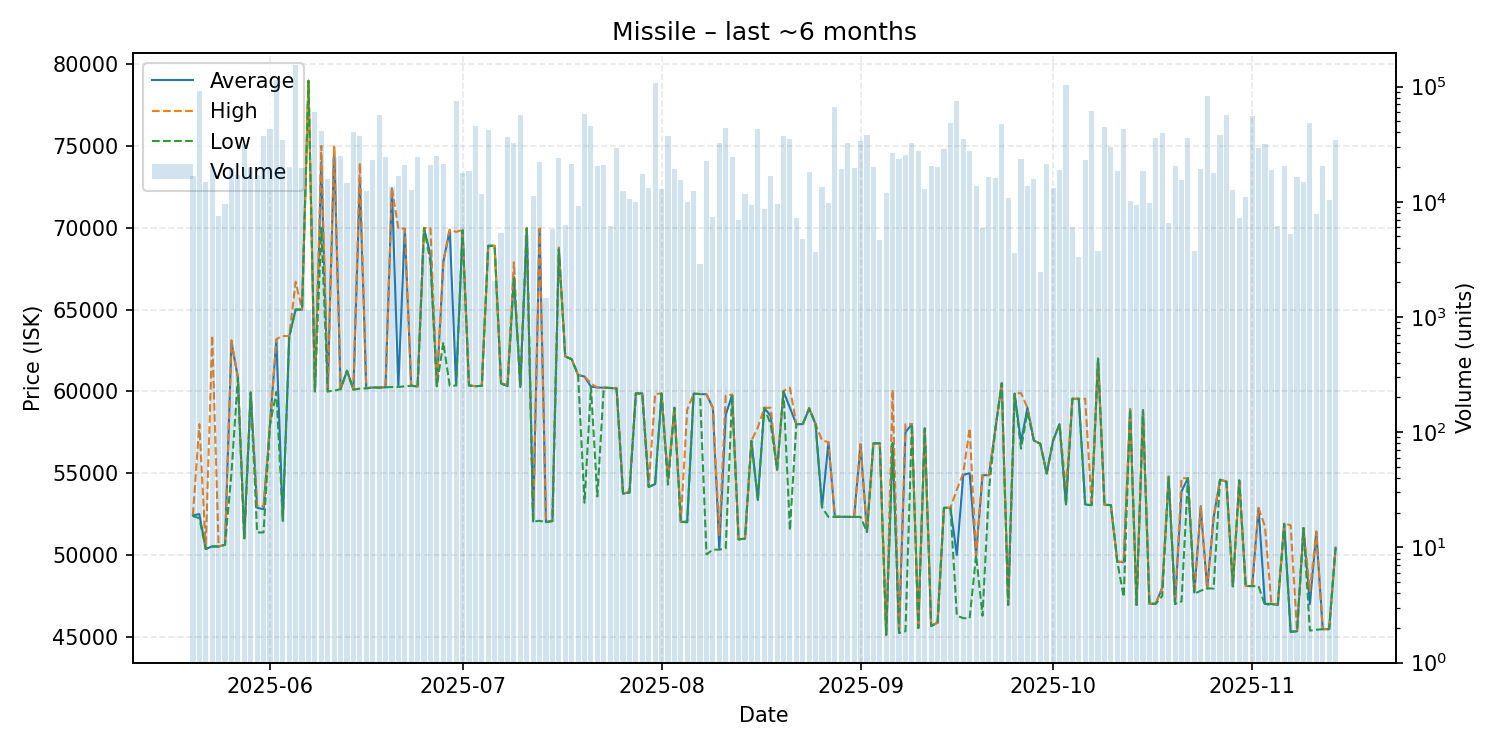

The data file committed next to this chart (first rows):
date, average, highest, lowest, order_count, volume
2025-05-20, 52430, 52450, 52380, 9, 16670
2025-05-21, 52500, 58000, 52250, 29, 90791
2025-05-22, 50370, 50370, 50370, 7, 14687
2025-05-23, 50530, 63410, 50520, 5, 19871
2025-05-24, 50520, 50520, 50520, 5, 7484
2025-05-25, 50630, 50630, 50630, 4, 9588
2025-05-26, 63000, 63130, 55000, 10, 19612
2025-05-27, 60850, 60850, 60850, 3, 16971
2025-05-28, 51030, 51040, 51020, 4, 31717
2025-05-29, 59930, 59930, 59930, 4, 19499
2025-05-30, 52890, 53000, 51380, 9, 17048
2025-05-31, 52800, 52990, 51380, 13, 36965
2025-06-01, 57950, 57950, 57950, 16, 42868
2025-06-02, 63150, 63200, 59970, 18, 113441
2025-06-03, 52100, 63390, 52090, 10, 34652
2025-06-04, 63370, 63380, 63350, 6, 20000
2025-06-05, 65000, 66700, 65000, 25, 152991
2025-06-06, 65000, 65000, 65000, 9, 19695
2025-06-07, 78990, 78990, 78990, 1, 1146
2025-06-08, 60000, 60000, 60000, 12, 60192
2025-06-09, 74000, 75000, 70000, 14, 41331
2025-06-10, 60000, 60000, 60000, 6, 15768
2025-06-11, 74950, 74970, 60040, 8, 24396
2025-06-12, 60140, 60150, 60140, 18, 25042
2025-06-13, 61260, 61270, 61260, 5, 14400
2025-06-14, 60110, 60110, 60110, 8, 40193
2025-06-15, 72990, 73960, 60170, 9, 37542
2025-06-16, 60190, 60190, 60190, 4, 12515
2025-06-17, 60240, 60250, 60230, 6, 23118
2025-06-18, 60240, 60240, 60230, 10, 57109
2025-06-19, 60250, 60250, 60250, 9, 24512
2025-06-20, 72400, 72440, 60270, 13, 13513
2025-06-21, 60300, 69950, 60270, 11, 16593
2025-06-22, 69950, 69950, 60310, 10, 20754
2025-06-23, 60350, 60350, 60350, 6, 12604
2025-06-24, 60300, 60300, 60300, 10, 24235
2025-06-25, 69990, 69990, 69990, 2, 4000
2025-06-26, 68320, 69980, 67900, 12, 21009
2025-06-27, 60320, 60320, 60320, 13, 24912
2025-06-28, 67900, 67900, 63000, 8, 21128
2025-06-29, 69880, 69880, 60350, 5, 5485
2025-06-30, 60370, 69750, 60360, 19, 75230
2025-07-01, 69850, 69870, 69850, 7, 17644
2025-07-02, 60360, 60360, 60360, 12, 18653
2025-07-03, 60320, 60320, 60320, 5, 45296
2025-07-04, 60340, 60340, 60340, 6, 11674
2025-07-05, 68900, 68900, 68900, 12, 42265
2025-07-06, 68900, 68900, 68900, 2, 2060
2025-07-07, 60490, 60490, 60490, 6, 5389
2025-07-08, 60320, 60410, 60320, 12, 36693
2025-07-09, 67000, 67900, 67000, 14, 32645
2025-07-10, 60270, 60270, 60270, 12, 56672
2025-07-11, 69970, 69970, 69970, 4, 5187
2025-07-12, 52050, 52050, 52050, 6, 11110
2025-07-13, 69940, 69950, 52090, 14, 22300
2025-07-14, 52010, 52010, 52010, 2, 1448
2025-07-15, 52090, 52100, 52070, 9, 5856
2025-07-16, 68690, 68800, 68680, 12, 23784
2025-07-17, 62140, 62140, 62140, 4, 6330
2025-07-18, 61970, 61970, 61970, 9, 21323
... 119 more rows
